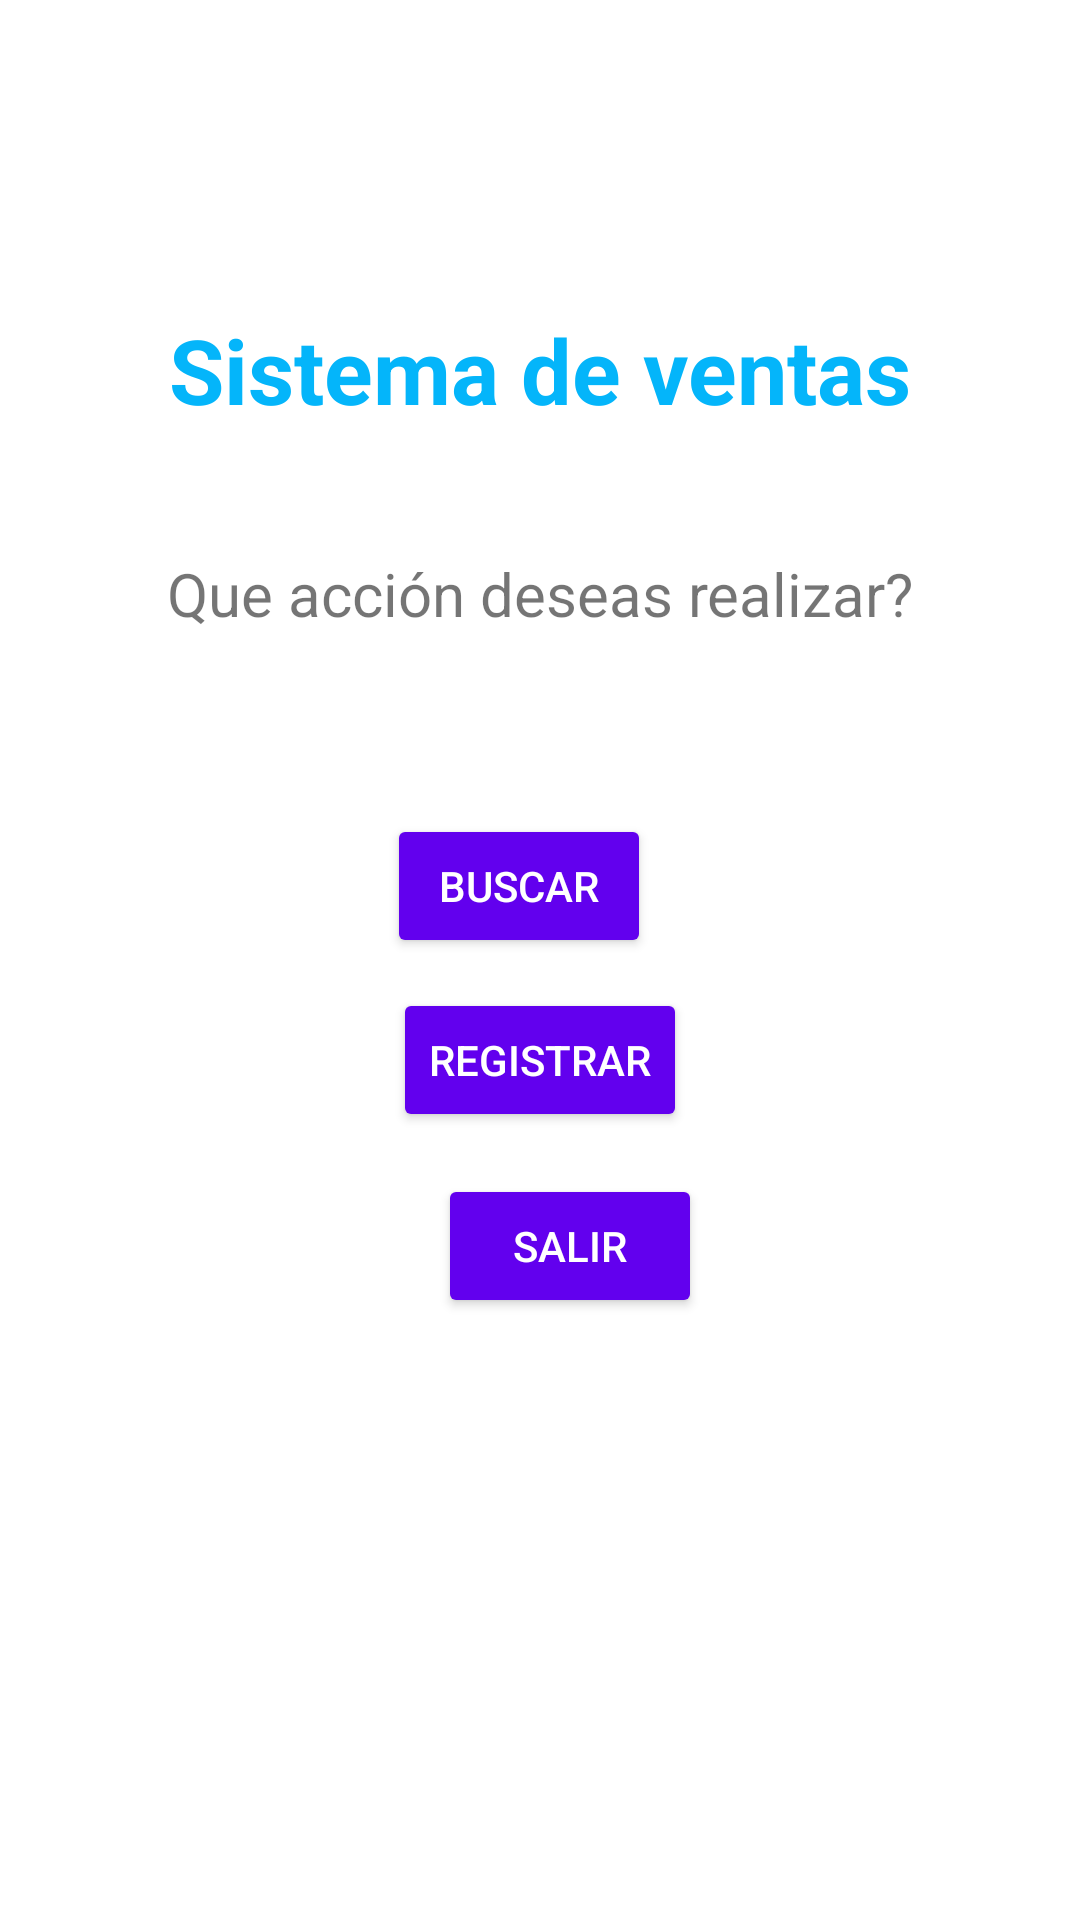

Here is an Android app screen rendered from its layout file. Give the layout XML and the strings, colors and styles it references.
<!-- AndroidManifest.xml: application theme Theme.SistemaVentasFB -->
<!-- res/layout/activity_sistema_p.xml -->
<?xml version="1.0" encoding="utf-8"?>
<androidx.constraintlayout.widget.ConstraintLayout xmlns:android="http://schemas.android.com/apk/res/android"
    xmlns:app="http://schemas.android.com/apk/res-auto"
    xmlns:tools="http://schemas.android.com/tools"
    android:layout_width="match_parent"
    android:layout_height="match_parent"
    tools:context=".sistemaP">

    <TextView
        android:id="@+id/textView"
        android:layout_width="0dp"
        android:layout_height="wrap_content"
        android:layout_marginTop="103dp"
        android:gravity="center"
        android:textStyle="bold"
        android:textSize="30sp"
        android:textColor="@color/blue"
        android:text="Sistema de ventas"
        app:layout_constraintEnd_toEndOf="parent"
        app:layout_constraintStart_toStartOf="parent"
        app:layout_constraintTop_toTopOf="parent" />

    <TextView
        android:id="@+id/textView2"
        android:layout_width="0dp"
        android:layout_height="wrap_content"
        android:layout_marginTop="41dp"
        android:gravity="center"
        android:textSize="20sp"
        android:text="Que acción deseas realizar?"
        app:layout_constraintEnd_toEndOf="parent"
        app:layout_constraintStart_toStartOf="parent"
        app:layout_constraintTop_toBottomOf="@+id/textView" />

    <Button
        android:id="@+id/btnbuscar"
        android:layout_width="wrap_content"
        android:layout_height="wrap_content"
        android:layout_marginEnd="12dp"
        android:layout_marginBottom="10dp"
        android:backgroundTint="@color/purple_500"
        android:textColor="@color/white"
        android:text="buscar"
        app:layout_constraintBottom_toTopOf="@+id/btnregistar"
        app:layout_constraintEnd_toEndOf="@+id/btnregistar" />

    <Button
        android:id="@+id/btnregistar"
        android:layout_width="wrap_content"
        android:layout_height="wrap_content"
        android:layout_marginTop="118dp"
        android:backgroundTint="@color/purple_500"
        android:textColor="@color/white"
        android:onClick="registar"
        android:text="registrar"
        app:layout_constraintEnd_toEndOf="parent"
        app:layout_constraintStart_toStartOf="parent"
        app:layout_constraintTop_toBottomOf="@+id/textView2" />

    <Button
        android:id="@+id/btnsalir"
        android:layout_width="wrap_content"
        android:layout_height="wrap_content"
        android:layout_marginStart="15dp"
        android:layout_marginTop="14dp"
        android:backgroundTint="@color/purple_500"
        android:textColor="@color/white"
        android:onClick="salir"
        android:text="salir"
        app:layout_constraintStart_toStartOf="@+id/btnregistar"
        app:layout_constraintTop_toBottomOf="@+id/btnregistar" />
</androidx.constraintlayout.widget.ConstraintLayout>
<!-- resources referenced by this layout -->
<resources>
  <color name="blue">#04B5FA</color>
  <color name="purple_500">#FF6200EE</color>
  <color name="white">#FFFFFFFF</color>
  <style name="Theme.SistemaVentasFB" parent="Theme.MaterialComponents.DayNight.DarkActionBar">
          
          <item name="colorPrimary">@color/purple_500</item>
          <item name="colorPrimaryVariant">@color/purple_700</item>
          <item name="colorOnPrimary">@color/white</item>
          
          <item name="colorSecondary">@color/teal_200</item>
          <item name="colorSecondaryVariant">@color/teal_700</item>
          <item name="colorOnSecondary">@color/black</item>
          
          <item name="android:statusBarColor">?attr/colorPrimaryVariant</item>
          
      </style>
  <color name="purple_700">#FF3700B3</color>
  <color name="teal_200">#FF03DAC5</color>
  <color name="teal_700">#FF018786</color>
  <color name="black">#FF000000</color>
</resources>
